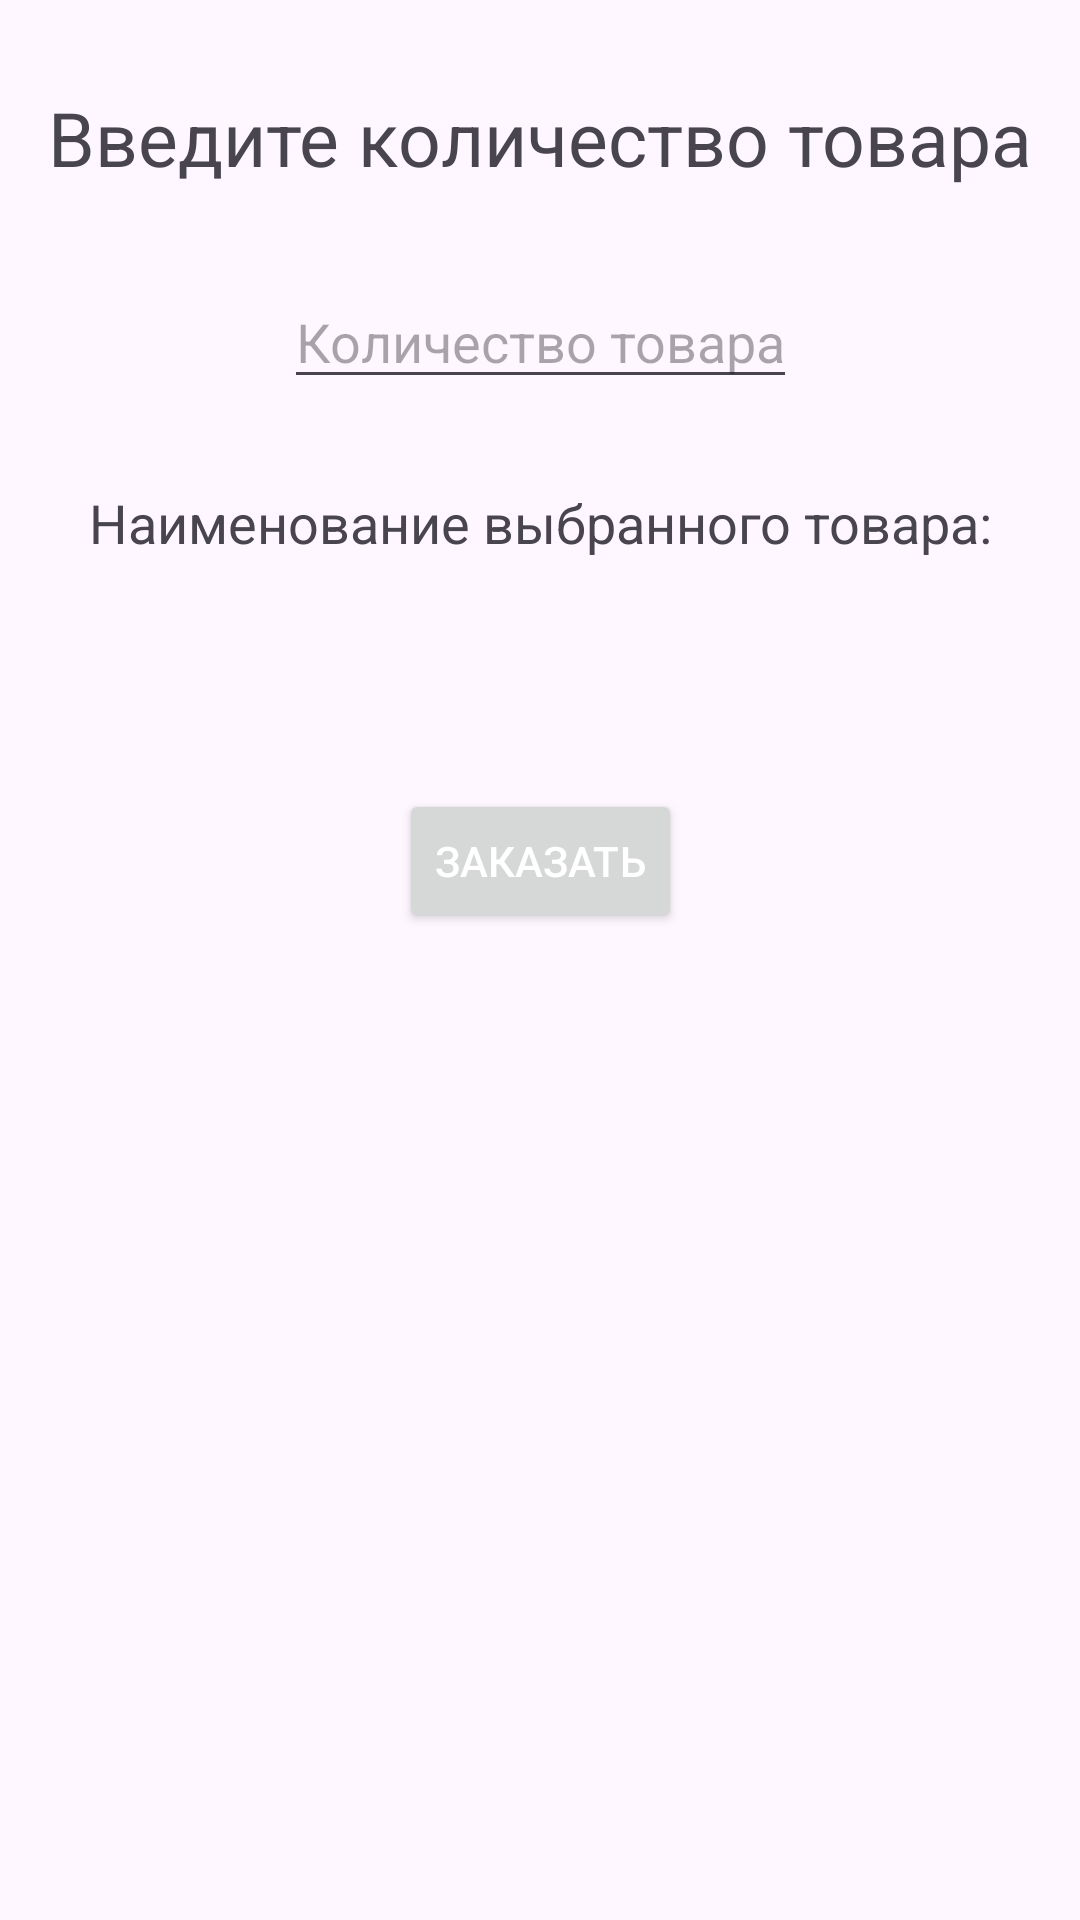

Android layout source for this screen:
<!-- AndroidManifest.xml: application theme Theme.Practice_2_mirea -->
<!-- res/layout/activity_second.xml -->
<?xml version="1.0" encoding="utf-8"?>
<androidx.constraintlayout.widget.ConstraintLayout xmlns:android="http://schemas.android.com/apk/res/android"
    xmlns:app="http://schemas.android.com/apk/res-auto"
    xmlns:tools="http://schemas.android.com/tools"
    android:layout_width="match_parent"
    android:layout_height="match_parent"
    tools:context=".SecondActivity">

    <TextView
        android:id="@+id/input_the_amount_warning"
        android:layout_height="wrap_content"
        android:layout_width="wrap_content"
        app:layout_constraintTop_toTopOf="parent"
        app:layout_constraintStart_toStartOf="parent"
        app:layout_constraintEnd_toEndOf="parent"
        app:layout_constraintBottom_toTopOf="@id/input_the_amount_edit_text"
        android:text="@string/str_input_the_amount"
        android:textSize="25sp"
        />

    <EditText
        android:id="@+id/input_the_amount_edit_text"
        android:layout_height="wrap_content"
        android:layout_width="wrap_content"
        app:layout_constraintTop_toBottomOf="@id/input_the_amount_warning"
        app:layout_constraintStart_toStartOf="parent"
        app:layout_constraintEnd_toEndOf="parent"
        app:layout_constraintBottom_toTopOf="@id/chosen_good_warning"

        android:hint="@string/str_input_the_amount_hint"
        android:maxLength="3"
        />
    <TextView
        android:id="@+id/chosen_good_warning"
        android:layout_height="wrap_content"
        android:layout_width="wrap_content"
        app:layout_constraintTop_toBottomOf="@id/input_the_amount_edit_text"
        app:layout_constraintStart_toStartOf="parent"
        app:layout_constraintEnd_toEndOf="parent"
        app:layout_constraintBottom_toTopOf="@id/chosen_good"
        android:text="@string/str_chosen_good_warning"
        android:textSize="18sp"
        />
    <TextView
        android:id="@+id/chosen_good"
        android:layout_height="wrap_content"
        android:layout_width="wrap_content"
        app:layout_constraintTop_toBottomOf="@id/chosen_good_warning"
        app:layout_constraintStart_toStartOf="parent"
        app:layout_constraintEnd_toEndOf="parent"
        app:layout_constraintBottom_toTopOf="@id/choose_the_amount_button"
        />
    <Button
        android:id="@+id/choose_the_amount_button"
        android:layout_width="wrap_content"
        android:layout_height="wrap_content"
        android:layout_marginBottom="300dp"
        android:text="@string/str_buy_button_text"
        app:layout_constraintBottom_toBottomOf="parent"
        app:layout_constraintEnd_toEndOf="parent"
        app:layout_constraintStart_toStartOf="parent"
        app:layout_constraintTop_toBottomOf="@id/chosen_good"
        android:textColor="@color/white" />

</androidx.constraintlayout.widget.ConstraintLayout>
<!-- resources referenced by this layout -->
<resources>
  <string name="str_buy_button_text">Заказать</string>
  <string name="str_chosen_good_warning">Наименование выбранного товара:</string>
  <string name="str_input_the_amount">Введите количество товара</string>
  <string name="str_input_the_amount_hint">Количество товара</string>
  <style name="Theme.Practice_2_mirea" parent="Base.Theme.Practice_2_mirea" />
  <style name="Base.Theme.Practice_2_mirea" parent="Theme.Material3.DayNight.NoActionBar">
          
          
      </style>
  <!-- not gathered from this repository: default colours our renderer supplied (Android Studio template values) -->
  <color name="white">#FFFFFFFF</color>
</resources>
